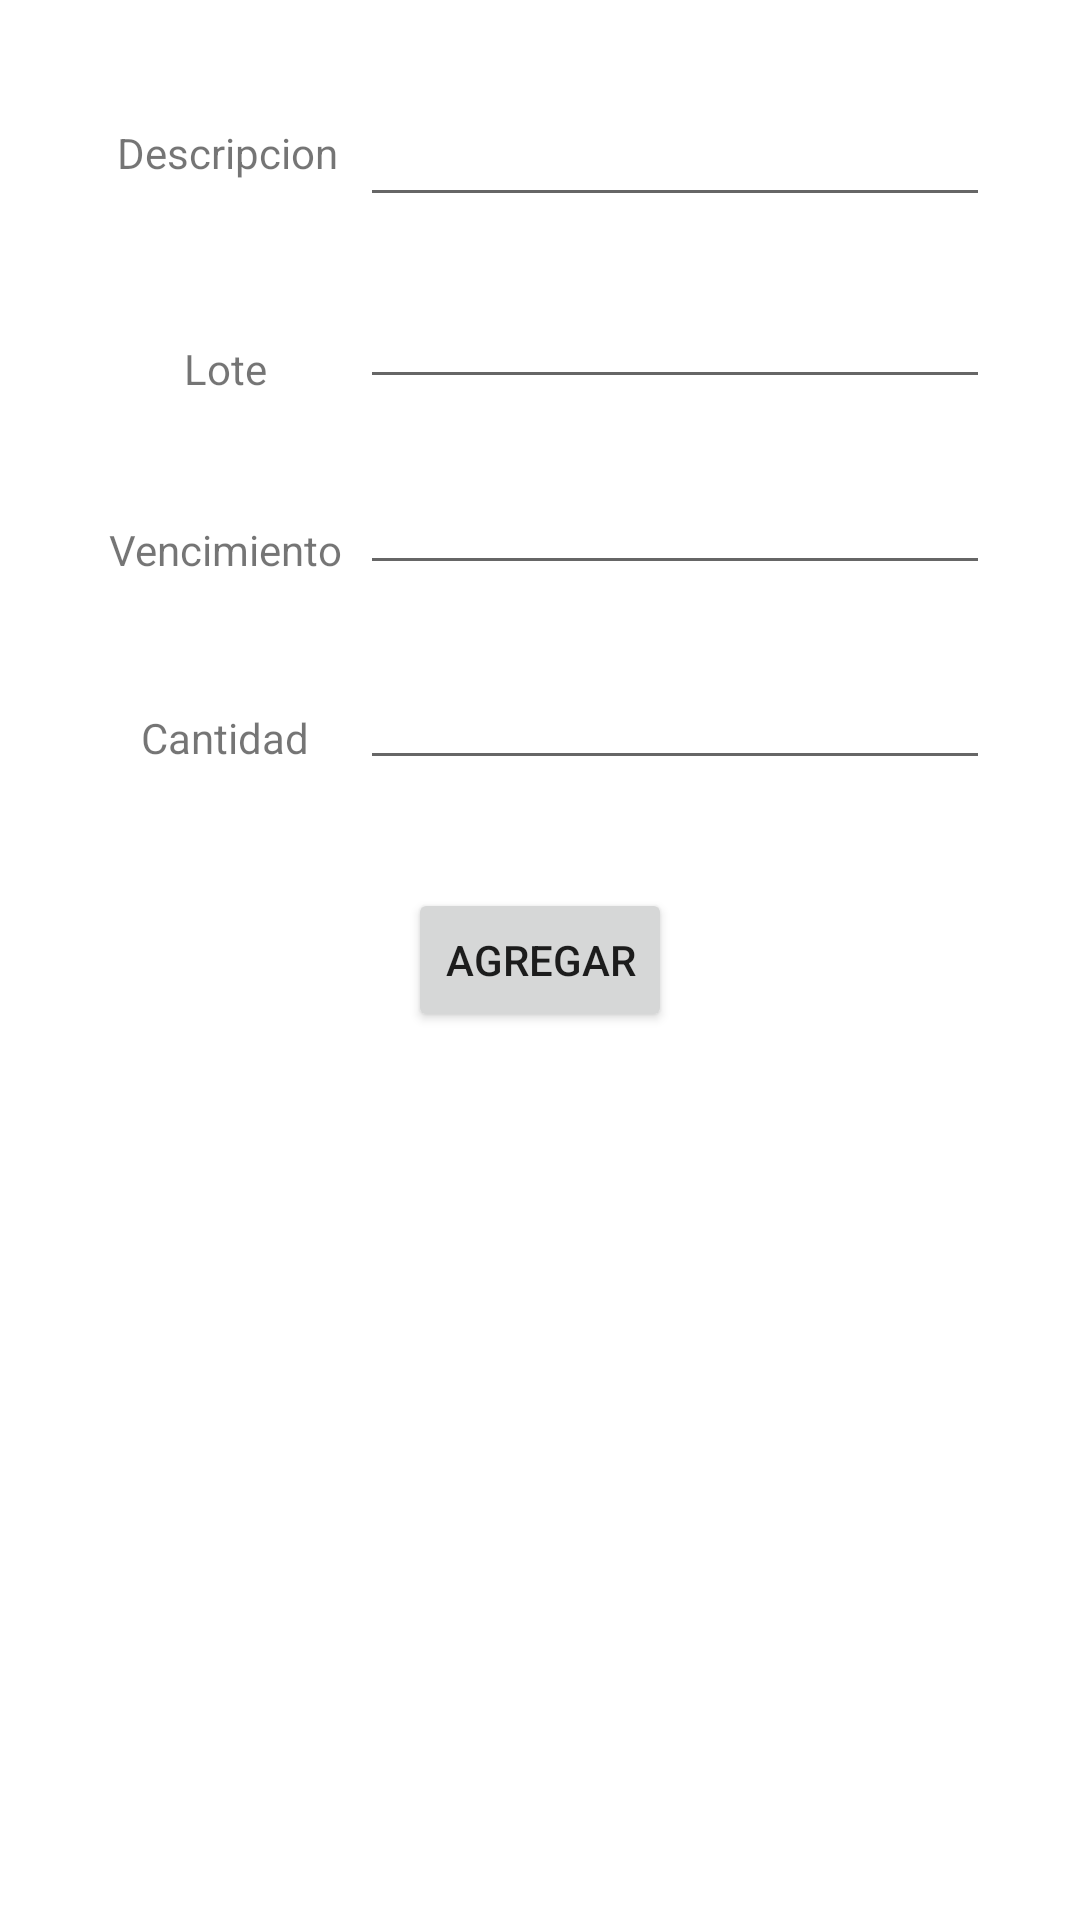

Reconstruct the res/layout file that produces this screen, plus the resources it refers to.
<!-- AndroidManifest.xml: application theme Theme.DrogXenStock -->
<!-- res/layout/activity_add.xml -->
<?xml version="1.0" encoding="utf-8"?>
<androidx.constraintlayout.widget.ConstraintLayout xmlns:android="http://schemas.android.com/apk/res/android"
    xmlns:app="http://schemas.android.com/apk/res-auto"
    xmlns:tools="http://schemas.android.com/tools"
    android:layout_width="match_parent"
    android:layout_height="match_parent"
    android:padding="30dp"

    tools:context=".activitys.AddActivity">

    <EditText
        android:id="@+id/editTextDescripcion"
        android:layout_width="wrap_content"
        android:layout_height="wrap_content"
        android:ems="10"
        android:gravity="start|top"
        android:inputType="textMultiLine"
        app:layout_constraintBottom_toTopOf="@+id/editTextLote"
        app:layout_constraintEnd_toEndOf="parent"
        app:layout_constraintTop_toTopOf="parent"
        app:layout_constraintVertical_bias="0.050000012"
        tools:ignore="MissingConstraints" />

    <EditText
        android:id="@+id/editTextLote"
        android:layout_width="wrap_content"
        android:layout_height="wrap_content"
        android:ems="10"
        android:gravity="start|top"
        android:inputType="textMultiLine"
        app:layout_constraintBottom_toTopOf="@+id/editTextVencimiento"
        app:layout_constraintEnd_toEndOf="parent"
        app:layout_constraintTop_toTopOf="parent"
        app:layout_constraintVertical_bias="0.75"
        tools:ignore="MissingConstraints" />

    <EditText
        android:id="@+id/editTextVencimiento"
        android:layout_width="wrap_content"
        android:layout_height="wrap_content"
        android:ems="10"
        android:gravity="start|top"
        android:inputType="textMultiLine"
        app:layout_constraintBottom_toTopOf="@+id/editTextCantidad"
        app:layout_constraintEnd_toEndOf="parent"
        app:layout_constraintTop_toTopOf="parent"
        app:layout_constraintVertical_bias="0.84000003"
        tools:ignore="MissingConstraints" />

    <EditText
        android:id="@+id/editTextCantidad"
        android:layout_width="wrap_content"
        android:layout_height="wrap_content"
        android:ems="10"
        android:gravity="start|top"
        android:inputType="textMultiLine"
        app:layout_constraintBottom_toBottomOf="parent"
        app:layout_constraintEnd_toEndOf="parent"
        app:layout_constraintTop_toTopOf="parent"
        app:layout_constraintVertical_bias="0.35000002"
        tools:ignore="MissingConstraints" />

    <TextView
        android:id="@+id/textView2"
        android:layout_width="wrap_content"
        android:layout_height="wrap_content"
        android:text="Descripcion"
        app:layout_constraintBottom_toBottomOf="parent"
        app:layout_constraintEnd_toStartOf="@+id/editTextDescripcion"
        app:layout_constraintHorizontal_bias="0.561"
        app:layout_constraintStart_toStartOf="parent"
        app:layout_constraintTop_toTopOf="parent"
        app:layout_constraintVertical_bias="0.01999998"
        tools:ignore="MissingConstraints" />

    <TextView
        android:id="@+id/textView3"
        android:layout_width="wrap_content"
        android:layout_height="wrap_content"
        android:text="Lote"
        app:layout_constraintBottom_toBottomOf="parent"
        app:layout_constraintEnd_toStartOf="@+id/editTextLote"
        app:layout_constraintStart_toStartOf="parent"
        app:layout_constraintTop_toBottomOf="@+id/textView2"
        app:layout_constraintVertical_bias="0.100000024"
        tools:ignore="MissingConstraints" />

    <TextView
        android:id="@+id/textView4"
        android:layout_width="wrap_content"
        android:layout_height="wrap_content"
        android:text="Vencimiento"
        app:layout_constraintBottom_toBottomOf="parent"
        app:layout_constraintEnd_toStartOf="@+id/editTextVencimiento"
        app:layout_constraintStart_toStartOf="parent"
        app:layout_constraintTop_toBottomOf="@+id/textView3"
        app:layout_constraintVertical_bias="0.089999974"
        tools:ignore="MissingConstraints" />

    <TextView
        android:id="@+id/textView5"
        android:layout_width="wrap_content"
        android:layout_height="wrap_content"
        android:text="Cantidad"
        app:layout_constraintBottom_toBottomOf="parent"
        app:layout_constraintEnd_toStartOf="@+id/editTextCantidad"
        app:layout_constraintStart_toStartOf="parent"
        app:layout_constraintTop_toBottomOf="@+id/textView4"
        app:layout_constraintVertical_bias="0.110000014"
        tools:ignore="MissingConstraints" />

    <Button
        android:id="@+id/button"
        android:layout_width="wrap_content"
        android:layout_height="wrap_content"
        android:text="Agregar"
        app:layout_constraintBottom_toBottomOf="parent"
        app:layout_constraintEnd_toEndOf="parent"
        app:layout_constraintStart_toStartOf="parent"
        app:layout_constraintTop_toTopOf="parent"
        tools:ignore="MissingConstraints" />

</androidx.constraintlayout.widget.ConstraintLayout>
<!-- resources referenced by this layout -->
<resources>
  <style name="Theme.DrogXenStock" parent="Theme.MaterialComponents.DayNight.DarkActionBar">
          
          <item name="colorPrimary">@color/purple_500</item>
          <item name="colorPrimaryVariant">@color/purple_700</item>
          <item name="colorOnPrimary">@color/white</item>
          
          <item name="colorSecondary">@color/teal_200</item>
          <item name="colorSecondaryVariant">@color/teal_700</item>
          <item name="colorOnSecondary">@color/black</item>
          
          <item name="android:statusBarColor" tools:targetApi="l">?attr/colorPrimaryVariant</item>
          
      </style>
  <!-- not gathered from this repository: default colours our renderer supplied (Android Studio template values) -->
  <color name="purple_500">#FF6200EE</color>
  <color name="purple_700">#FF3700B3</color>
  <color name="teal_200">#FF03DAC5</color>
  <color name="teal_700">#FF018786</color>
  <color name="black">#FF000000</color>
  <color name="white">#FFFFFFFF</color>
</resources>
